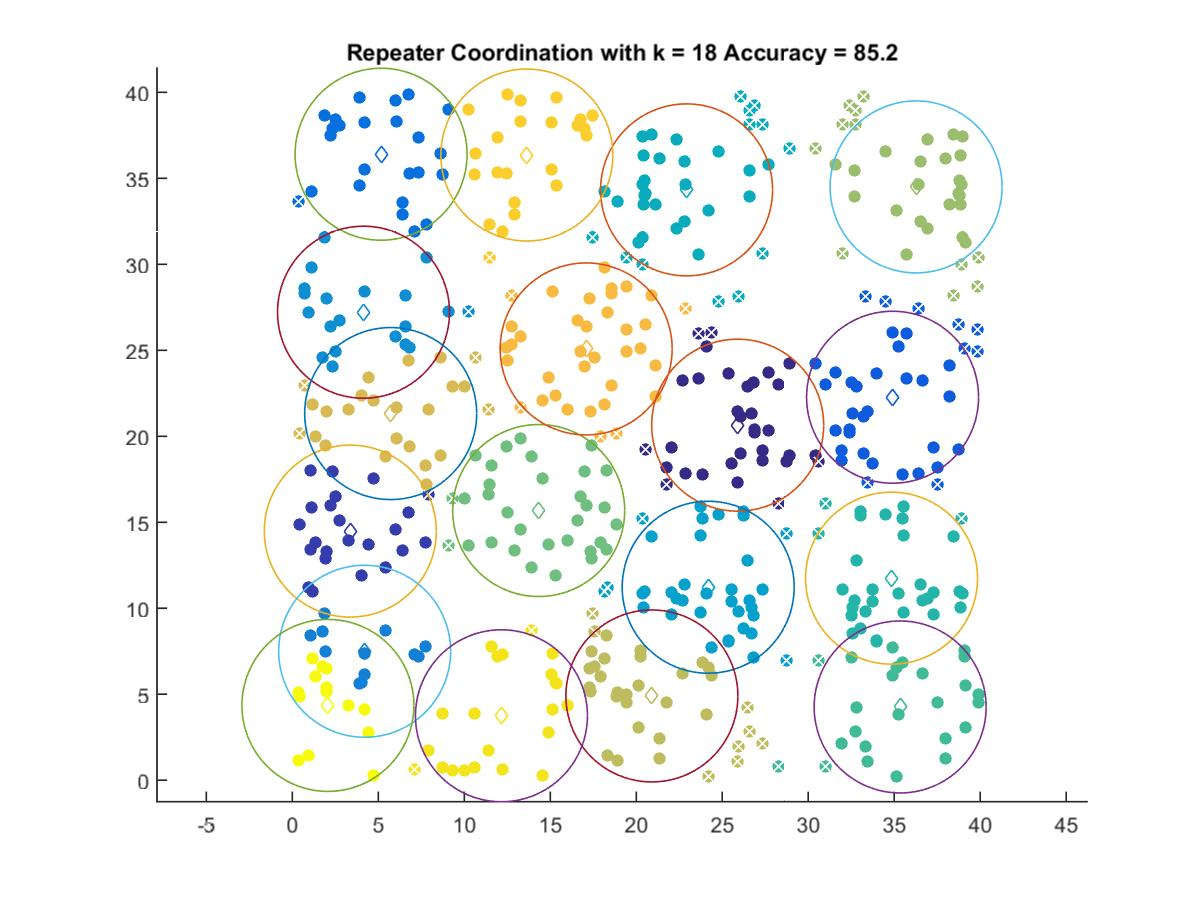

The table this chart was drawn from, first rows:
25.897, 20.646
3.37, 14.49
34.91, 22.27
5.16, 36.4
4.206, 7.499
4.138, 27.22
24.18, 11.22
22.93, 34.33
34.85, 11.75
35.34, 4.259
14.33, 15.68
36.27, 34.5
20.91, 4.901
5.719, 21.32
17.09, 25.08
13.64, 36.36
12.16, 3.748
2.069, 4.35
